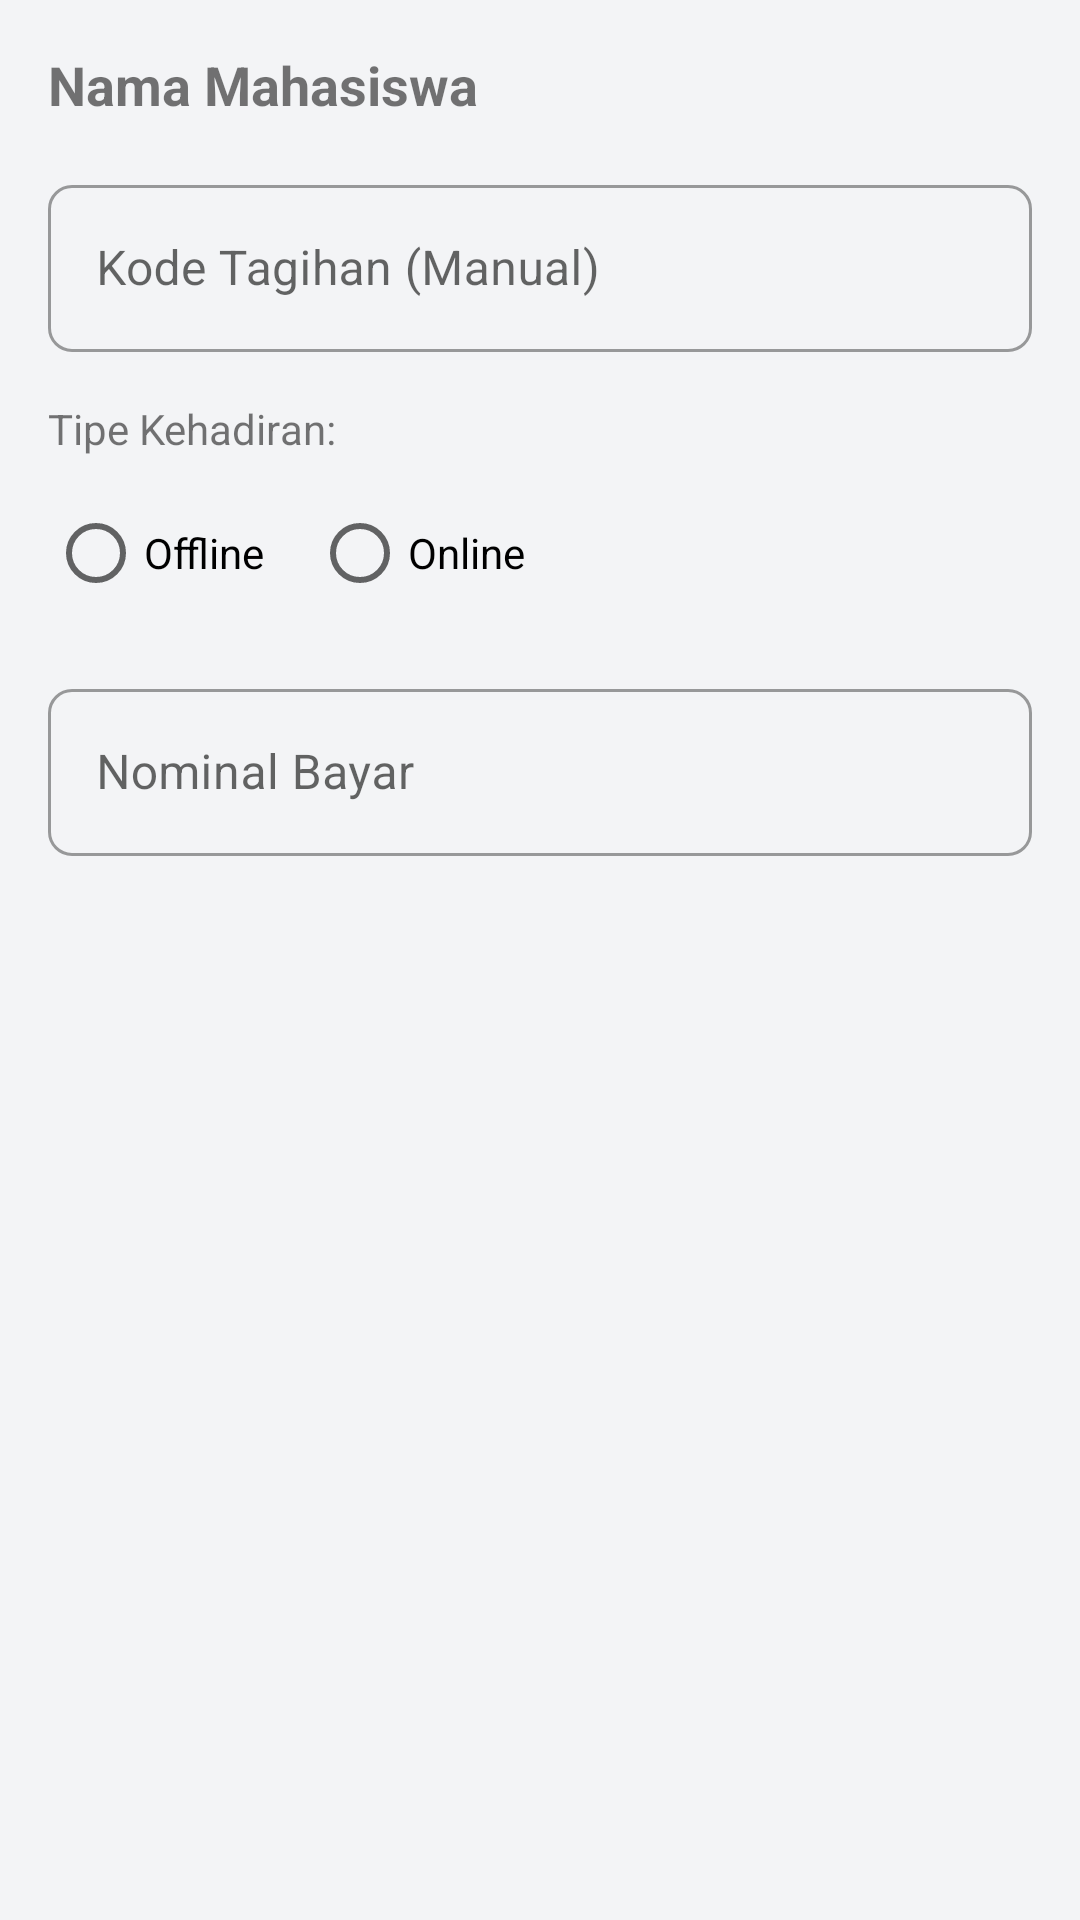

This screen was rendered from an Android layout file. Write that file and the resources it references.
<!-- AndroidManifest.xml: application theme Theme.NFCAbsensi -->
<!-- res/layout/dialog_attendance_input.xml -->
<?xml version="1.0" encoding="utf-8"?>
<LinearLayout xmlns:android="http://schemas.android.com/apk/res/android"
    android:layout_width="match_parent"
    android:layout_height="wrap_content"
    android:orientation="vertical"
    android:padding="16dp">

    <TextView
        android:id="@+id/tv_student_name_dialog"
        android:layout_width="match_parent"
        android:layout_height="wrap_content"
        android:text="Nama Mahasiswa"
        android:textSize="18sp"
        android:textStyle="bold"
        android:layout_marginBottom="16dp"/>

    <com.google.android.material.textfield.TextInputLayout
        android:layout_width="match_parent"
        android:layout_height="wrap_content"
        android:hint="Kode Tagihan (Manual)"
        android:layout_marginBottom="16dp">
        <com.google.android.material.textfield.TextInputEditText
            android:id="@+id/et_billing_code"
            android:layout_width="match_parent"
            android:layout_height="wrap_content" />
    </com.google.android.material.textfield.TextInputLayout>

    <TextView
        android:layout_width="match_parent"
        android:layout_height="wrap_content"
        android:text="Tipe Kehadiran:"
        android:layout_marginBottom="8dp"/>

    <RadioGroup
        android:id="@+id/rg_attendance_type"
        android:layout_width="match_parent"
        android:layout_height="wrap_content"
        android:orientation="horizontal">

        <RadioButton
            android:id="@+id/rb_offline"
            android:layout_width="wrap_content"
            android:layout_height="wrap_content"
            android:text="Offline"
            android:layout_marginEnd="16dp"/>

        <RadioButton
            android:id="@+id/rb_online"
            android:layout_width="wrap_content"
            android:layout_height="wrap_content"
            android:text="Online" />
    </RadioGroup>

    <com.google.android.material.textfield.TextInputLayout
        android:layout_width="match_parent"
        android:layout_height="wrap_content"
        android:hint="Nominal Bayar"
        android:layout_marginTop="16dp">
        <com.google.android.material.textfield.TextInputEditText
            android:id="@+id/et_nominal_paid"
            android:inputType="numberDecimal"
            android:layout_width="match_parent"
            android:layout_height="wrap_content" />
    </com.google.android.material.textfield.TextInputLayout>

</LinearLayout>
<!-- resources referenced by this layout -->
<resources>
  <style name="Theme.NFCAbsensi" parent="Theme.MaterialComponents.DayNight.NoActionBar">
          
          <item name="colorPrimary">@color/primary</item>
          <item name="colorPrimaryVariant">@color/primary_variant</item>
          <item name="colorOnPrimary">@color/white</item>
          <item name="colorSecondary">@color/secondary</item>
          <item name="colorSecondaryVariant">@color/secondary_variant</item>
          <item name="colorOnSecondary">@color/white</item>
  
          
          <item name="android:colorBackground">@color/background</item>
          <item name="colorSurface">@color/surface</item>
          <item name="android:statusBarColor">@color/background</item>
          <item name="android:windowLightStatusBar">true</item> 
  
          
          <item name="cardCornerRadius">12dp</item>
          <item name="cardElevation">2dp</item>
          <item name="buttonStyle">@style/Widget.App.Button</item>
          <item name="textInputStyle">@style/Widget.App.TextInputLayout</item>
      </style>
  <color name="primary">#2563EB</color>
  <color name="primary_variant">#1E40AF</color>
  <color name="white">@color/surface</color>
  <color name="secondary">#10B981</color>
  <color name="secondary_variant">#059669</color>
  <color name="background">#F3F4F6</color>
  <color name="surface">#FFFFFF</color>
  <style name="Widget.App.Button" parent="Widget.MaterialComponents.Button">
          <item name="cornerRadius">8dp</item>
          <item name="android:paddingTop">12dp</item>
          <item name="android:paddingBottom">12dp</item>
      </style>
  <style name="Widget.App.TextInputLayout" parent="Widget.MaterialComponents.TextInputLayout.OutlinedBox">
          <item name="boxCornerRadiusTopStart">8dp</item>
          <item name="boxCornerRadiusTopEnd">8dp</item>
          <item name="boxCornerRadiusBottomStart">8dp</item>
          <item name="boxCornerRadiusBottomEnd">8dp</item>
      </style>
</resources>
